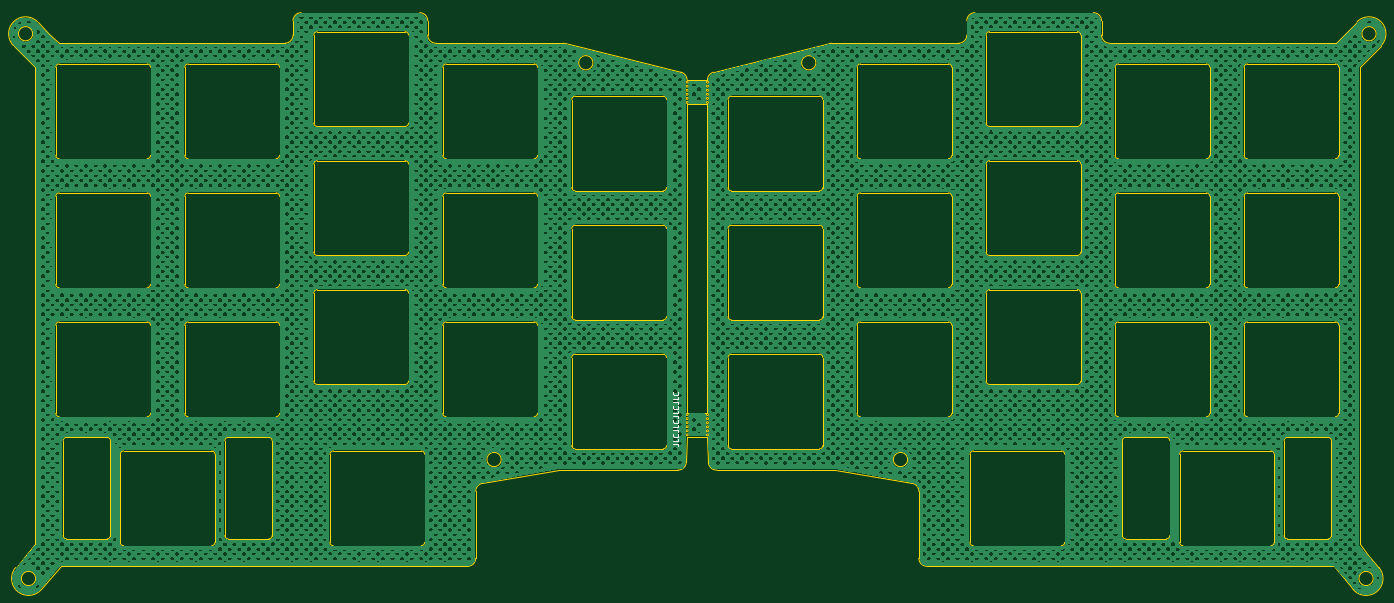
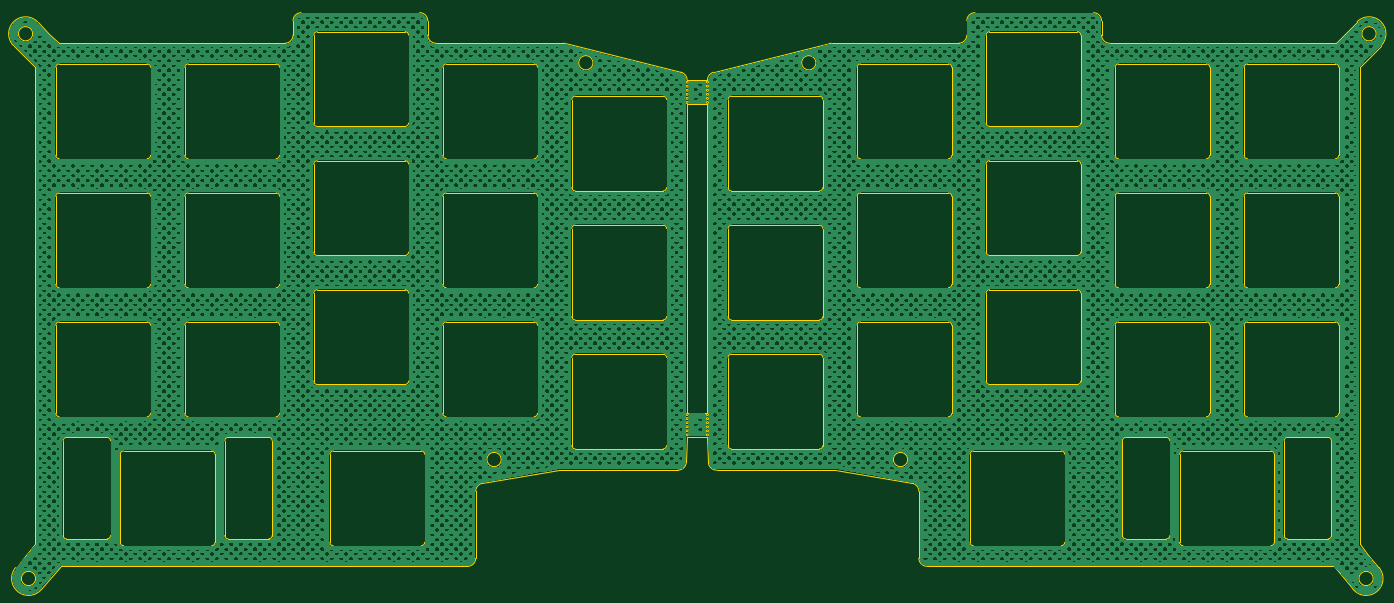
Circuit board: 9 layer files. Board 201.9 x 85.2 mm.
- bottom_copper: LeChiffre_Plate-B_Cu.gbl (3357890 bytes)
- bottom_mask: LeChiffre_Plate-B_Mask.gbs (539 bytes)
- bottom_silk: LeChiffre_Plate-B_Silkscreen.gbo (549 bytes)
- outline: LeChiffre_Plate-Edge_Cuts.gm1 (26498 bytes)
- top_copper: LeChiffre_Plate-F_Cu.gtl (3357890 bytes)
- top_mask: LeChiffre_Plate-F_Mask.gts (539 bytes)
- top_silk: LeChiffre_Plate-F_Silkscreen.gto (5149 bytes)
- drill: LeChiffre_Plate_-NPTH.drl (312 bytes)
- drill: LeChiffre_Plate_-PTH.drl (308 bytes)

=== bottom_copper: LeChiffre_Plate-B_Cu.gbl (3357890 bytes, source omitted) ===
=== bottom_mask: LeChiffre_Plate-B_Mask.gbs ===
G04 #@! TF.GenerationSoftware,KiCad,Pcbnew,7.0.7-7.0.7~ubuntu23.04.1*
G04 #@! TF.CreationDate,2023-09-15T04:47:31+00:00*
G04 #@! TF.ProjectId,LeChiffre_Plate,4c654368-6966-4667-9265-5f506c617465,rev?*
G04 #@! TF.SameCoordinates,Original*
G04 #@! TF.FileFunction,Soldermask,Bot*
G04 #@! TF.FilePolarity,Negative*
%FSLAX46Y46*%
G04 Gerber Fmt 4.6, Leading zero omitted, Abs format (unit mm)*
G04 Created by KiCad (PCBNEW 7.0.7-7.0.7~ubuntu23.04.1) date 2023-09-15 04:47:31*
%MOMM*%
%LPD*%
G01*
G04 APERTURE LIST*
G04 APERTURE END LIST*
M02*

=== bottom_silk: LeChiffre_Plate-B_Silkscreen.gbo ===
G04 #@! TF.GenerationSoftware,KiCad,Pcbnew,7.0.7-7.0.7~ubuntu23.04.1*
G04 #@! TF.CreationDate,2023-09-15T04:47:31+00:00*
G04 #@! TF.ProjectId,LeChiffre_Plate,4c654368-6966-4667-9265-5f506c617465,rev?*
G04 #@! TF.SameCoordinates,Original*
G04 #@! TF.FileFunction,Legend,Bot*
G04 #@! TF.FilePolarity,Positive*
%FSLAX46Y46*%
G04 Gerber Fmt 4.6, Leading zero omitted, Abs format (unit mm)*
G04 Created by KiCad (PCBNEW 7.0.7-7.0.7~ubuntu23.04.1) date 2023-09-15 04:47:31*
%MOMM*%
%LPD*%
G01*
G04 APERTURE LIST*
G04 APERTURE END LIST*
%LPC*%
%LPD*%
M02*

=== outline: LeChiffre_Plate-Edge_Cuts.gm1 (26498 bytes, source omitted) ===
=== top_copper: LeChiffre_Plate-F_Cu.gtl (3357890 bytes, source omitted) ===
=== top_mask: LeChiffre_Plate-F_Mask.gts ===
G04 #@! TF.GenerationSoftware,KiCad,Pcbnew,7.0.7-7.0.7~ubuntu23.04.1*
G04 #@! TF.CreationDate,2023-09-15T04:47:31+00:00*
G04 #@! TF.ProjectId,LeChiffre_Plate,4c654368-6966-4667-9265-5f506c617465,rev?*
G04 #@! TF.SameCoordinates,Original*
G04 #@! TF.FileFunction,Soldermask,Top*
G04 #@! TF.FilePolarity,Negative*
%FSLAX46Y46*%
G04 Gerber Fmt 4.6, Leading zero omitted, Abs format (unit mm)*
G04 Created by KiCad (PCBNEW 7.0.7-7.0.7~ubuntu23.04.1) date 2023-09-15 04:47:31*
%MOMM*%
%LPD*%
G01*
G04 APERTURE LIST*
G04 APERTURE END LIST*
M02*

=== top_silk: LeChiffre_Plate-F_Silkscreen.gto ===
G04 #@! TF.GenerationSoftware,KiCad,Pcbnew,7.0.7-7.0.7~ubuntu23.04.1*
G04 #@! TF.CreationDate,2023-09-15T04:47:31+00:00*
G04 #@! TF.ProjectId,LeChiffre_Plate,4c654368-6966-4667-9265-5f506c617465,rev?*
G04 #@! TF.SameCoordinates,Original*
G04 #@! TF.FileFunction,Legend,Top*
G04 #@! TF.FilePolarity,Positive*
%FSLAX46Y46*%
G04 Gerber Fmt 4.6, Leading zero omitted, Abs format (unit mm)*
G04 Created by KiCad (PCBNEW 7.0.7-7.0.7~ubuntu23.04.1) date 2023-09-15 04:47:31*
%MOMM*%
%LPD*%
G01*
G04 APERTURE LIST*
%ADD10C,0.150000*%
G04 APERTURE END LIST*
D10*
X162204794Y-108819974D02*
X162776222Y-108819974D01*
X162776222Y-108819974D02*
X162890508Y-108858069D01*
X162890508Y-108858069D02*
X162966699Y-108934260D01*
X162966699Y-108934260D02*
X163004794Y-109048545D01*
X163004794Y-109048545D02*
X163004794Y-109124736D01*
X163004794Y-108058069D02*
X163004794Y-108439021D01*
X163004794Y-108439021D02*
X162204794Y-108439021D01*
X162928603Y-107334259D02*
X162966699Y-107372355D01*
X162966699Y-107372355D02*
X163004794Y-107486640D01*
X163004794Y-107486640D02*
X163004794Y-107562831D01*
X163004794Y-107562831D02*
X162966699Y-107677117D01*
X162966699Y-107677117D02*
X162890508Y-107753307D01*
X162890508Y-107753307D02*
X162814318Y-107791402D01*
X162814318Y-107791402D02*
X162661937Y-107829498D01*
X162661937Y-107829498D02*
X162547651Y-107829498D01*
X162547651Y-107829498D02*
X162395270Y-107791402D01*
X162395270Y-107791402D02*
X162319079Y-107753307D01*
X162319079Y-107753307D02*
X162242889Y-107677117D01*
X162242889Y-107677117D02*
X162204794Y-107562831D01*
X162204794Y-107562831D02*
X162204794Y-107486640D01*
X162204794Y-107486640D02*
X162242889Y-107372355D01*
X162242889Y-107372355D02*
X162280984Y-107334259D01*
X162204794Y-106762831D02*
X162776222Y-106762831D01*
X162776222Y-106762831D02*
X162890508Y-106800926D01*
X162890508Y-106800926D02*
X162966699Y-106877117D01*
X162966699Y-106877117D02*
X163004794Y-106991402D01*
X163004794Y-106991402D02*
X163004794Y-107067593D01*
X163004794Y-106000926D02*
X163004794Y-106381878D01*
X163004794Y-106381878D02*
X162204794Y-106381878D01*
X162928603Y-105277116D02*
X162966699Y-105315212D01*
X162966699Y-105315212D02*
X163004794Y-105429497D01*
X163004794Y-105429497D02*
X163004794Y-105505688D01*
X163004794Y-105505688D02*
X162966699Y-105619974D01*
X162966699Y-105619974D02*
X162890508Y-105696164D01*
X162890508Y-105696164D02*
X162814318Y-105734259D01*
X162814318Y-105734259D02*
X162661937Y-105772355D01*
X162661937Y-105772355D02*
X162547651Y-105772355D01*
X162547651Y-105772355D02*
X162395270Y-105734259D01*
X162395270Y-105734259D02*
X162319079Y-105696164D01*
X162319079Y-105696164D02*
X162242889Y-105619974D01*
X162242889Y-105619974D02*
X162204794Y-105505688D01*
X162204794Y-105505688D02*
X162204794Y-105429497D01*
X162204794Y-105429497D02*
X162242889Y-105315212D01*
X162242889Y-105315212D02*
X162280984Y-105277116D01*
X162204794Y-104705688D02*
X162776222Y-104705688D01*
X162776222Y-104705688D02*
X162890508Y-104743783D01*
X162890508Y-104743783D02*
X162966699Y-104819974D01*
X162966699Y-104819974D02*
X163004794Y-104934259D01*
X163004794Y-104934259D02*
X163004794Y-105010450D01*
X163004794Y-103943783D02*
X163004794Y-104324735D01*
X163004794Y-104324735D02*
X162204794Y-104324735D01*
X162928603Y-103219973D02*
X162966699Y-103258069D01*
X162966699Y-103258069D02*
X163004794Y-103372354D01*
X163004794Y-103372354D02*
X163004794Y-103448545D01*
X163004794Y-103448545D02*
X162966699Y-103562831D01*
X162966699Y-103562831D02*
X162890508Y-103639021D01*
X162890508Y-103639021D02*
X162814318Y-103677116D01*
X162814318Y-103677116D02*
X162661937Y-103715212D01*
X162661937Y-103715212D02*
X162547651Y-103715212D01*
X162547651Y-103715212D02*
X162395270Y-103677116D01*
X162395270Y-103677116D02*
X162319079Y-103639021D01*
X162319079Y-103639021D02*
X162242889Y-103562831D01*
X162242889Y-103562831D02*
X162204794Y-103448545D01*
X162204794Y-103448545D02*
X162204794Y-103372354D01*
X162204794Y-103372354D02*
X162242889Y-103258069D01*
X162242889Y-103258069D02*
X162280984Y-103219973D01*
X162204794Y-102648545D02*
X162776222Y-102648545D01*
X162776222Y-102648545D02*
X162890508Y-102686640D01*
X162890508Y-102686640D02*
X162966699Y-102762831D01*
X162966699Y-102762831D02*
X163004794Y-102877116D01*
X163004794Y-102877116D02*
X163004794Y-102953307D01*
X163004794Y-101886640D02*
X163004794Y-102267592D01*
X163004794Y-102267592D02*
X162204794Y-102267592D01*
X162928603Y-101162830D02*
X162966699Y-101200926D01*
X162966699Y-101200926D02*
X163004794Y-101315211D01*
X163004794Y-101315211D02*
X163004794Y-101391402D01*
X163004794Y-101391402D02*
X162966699Y-101505688D01*
X162966699Y-101505688D02*
X162890508Y-101581878D01*
X162890508Y-101581878D02*
X162814318Y-101619973D01*
X162814318Y-101619973D02*
X162661937Y-101658069D01*
X162661937Y-101658069D02*
X162547651Y-101658069D01*
X162547651Y-101658069D02*
X162395270Y-101619973D01*
X162395270Y-101619973D02*
X162319079Y-101581878D01*
X162319079Y-101581878D02*
X162242889Y-101505688D01*
X162242889Y-101505688D02*
X162204794Y-101391402D01*
X162204794Y-101391402D02*
X162204794Y-101315211D01*
X162204794Y-101315211D02*
X162242889Y-101200926D01*
X162242889Y-101200926D02*
X162280984Y-101162830D01*
%LPC*%
%LPD*%
M02*

=== drill: LeChiffre_Plate_-NPTH.drl ===
M48
; DRILL file {KiCad 7.0.7-7.0.7~ubuntu23.04.1} date Fri Sep 15 04:47:31 2023
; FORMAT={-:-/ absolute / metric / decimal}
; #@! TF.CreationDate,2023-09-15T04:47:31+00:00
; #@! TF.GenerationSoftware,Kicad,Pcbnew,7.0.7-7.0.7~ubuntu23.04.1
; #@! TF.FileFunction,NonPlated,1,2,NPTH
FMAT,2
METRIC
%
G90
G05
T0
M30

=== drill: LeChiffre_Plate_-PTH.drl ===
M48
; DRILL file {KiCad 7.0.7-7.0.7~ubuntu23.04.1} date Fri Sep 15 04:47:31 2023
; FORMAT={-:-/ absolute / metric / decimal}
; #@! TF.CreationDate,2023-09-15T04:47:31+00:00
; #@! TF.GenerationSoftware,Kicad,Pcbnew,7.0.7-7.0.7~ubuntu23.04.1
; #@! TF.FileFunction,Plated,1,2,PTH
FMAT,2
METRIC
%
G90
G05
T0
M30

